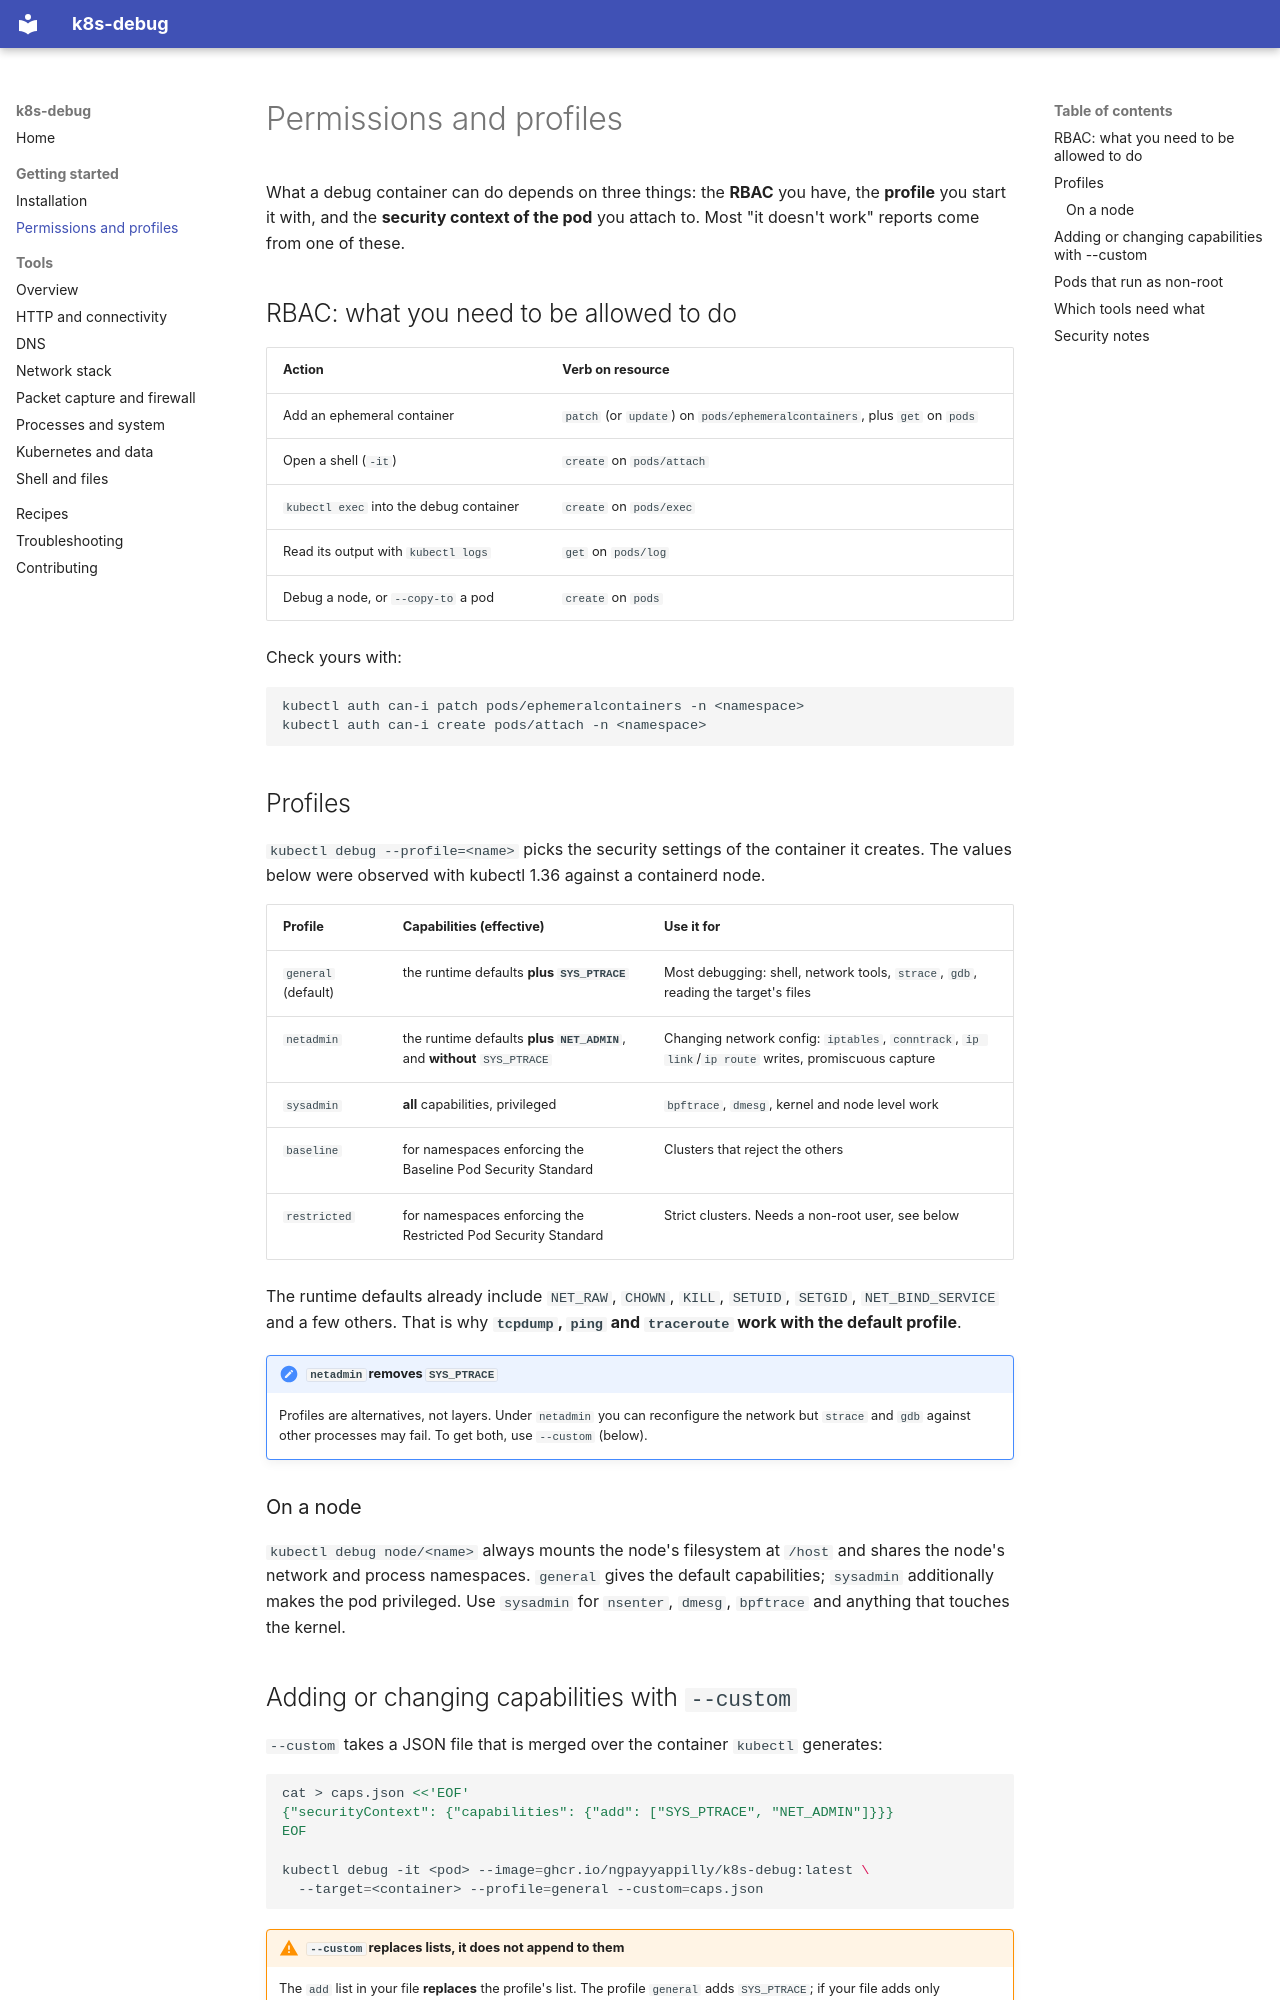

repository: ngpayyappilly/k8s-debug · page: getting-started/permissions/index.html · generator: mkdocs

# Permissions and profiles

What a debug container can do depends on three things: the **RBAC** you have, the **profile** you start it
with, and the **security context of the pod** you attach to. Most "it doesn't work" reports come from one of
these.

## RBAC: what you need to be allowed to do

| Action | Verb on resource |
|---|---|
| Add an ephemeral container | `patch` (or `update`) on `pods/ephemeralcontainers`, plus `get` on `pods` |
| Open a shell (`-it`) | `create` on `pods/attach` |
| `kubectl exec` into the debug container | `create` on `pods/exec` |
| Read its output with `kubectl logs` | `get` on `pods/log` |
| Debug a node, or `--copy-to` a pod | `create` on `pods` |

Check yours with:

```sh
kubectl auth can-i patch pods/ephemeralcontainers -n <namespace>
kubectl auth can-i create pods/attach -n <namespace>
```

## Profiles

`kubectl debug --profile=<name>` picks the security settings of the container it creates. The values below
were observed with kubectl 1.36 against a containerd node.

| Profile | Capabilities (effective) | Use it for |
|---|---|---|
| `general` (default) | the runtime defaults **plus `SYS_PTRACE`** | Most debugging: shell, network tools, `strace`, `gdb`, reading the target's files |
| `netadmin` | the runtime defaults **plus `NET_ADMIN`**, and **without** `SYS_PTRACE` | Changing network config: `iptables`, `conntrack`, `ip link`/`ip route` writes, promiscuous capture |
| `sysadmin` | **all** capabilities, privileged | `bpftrace`, `dmesg`, kernel and node level work |
| `baseline` | for namespaces enforcing the Baseline Pod Security Standard | Clusters that reject the others |
| `restricted` | for namespaces enforcing the Restricted Pod Security Standard | Strict clusters. Needs a non-root user, see below |

The runtime defaults already include `NET_RAW`, `CHOWN`, `KILL`, `SETUID`, `SETGID`, `NET_BIND_SERVICE` and a few others.
That is why **`tcpdump`, `ping` and `traceroute` work with the default profile**.

!!! note "`netadmin` removes `SYS_PTRACE`"
    Profiles are alternatives, not layers. Under `netadmin` you can reconfigure the network but `strace` and
    `gdb` against other processes may fail. To get both, use `--custom` (below).

### On a node

`kubectl debug node/<name>` always mounts the node's filesystem at `/host` and shares the node's network and
process namespaces. `general` gives the default capabilities; `sysadmin` additionally makes the pod
privileged. Use `sysadmin` for `nsenter`, `dmesg`, `bpftrace` and anything that touches the kernel.

## Adding or changing capabilities with `--custom`

`--custom` takes a JSON file that is merged over the container `kubectl` generates:

```sh
cat > caps.json <<'EOF'
{"securityContext": {"capabilities": {"add": ["SYS_PTRACE", "NET_ADMIN"]}}}
EOF

kubectl debug -it <pod> --image=ghcr.io/ngpayyappilly/k8s-debug:latest \
  --target=<container> --profile=general --custom=caps.json
```

!!! warning "`--custom` replaces lists, it does not append to them"
    The `add` list in your file **replaces** the profile's list. The profile `general` adds `SYS_PTRACE`;
    if your file adds only `NET_ADMIN`, you get `NET_ADMIN` and **lose** `SYS_PTRACE`. List every capability
    you want.
